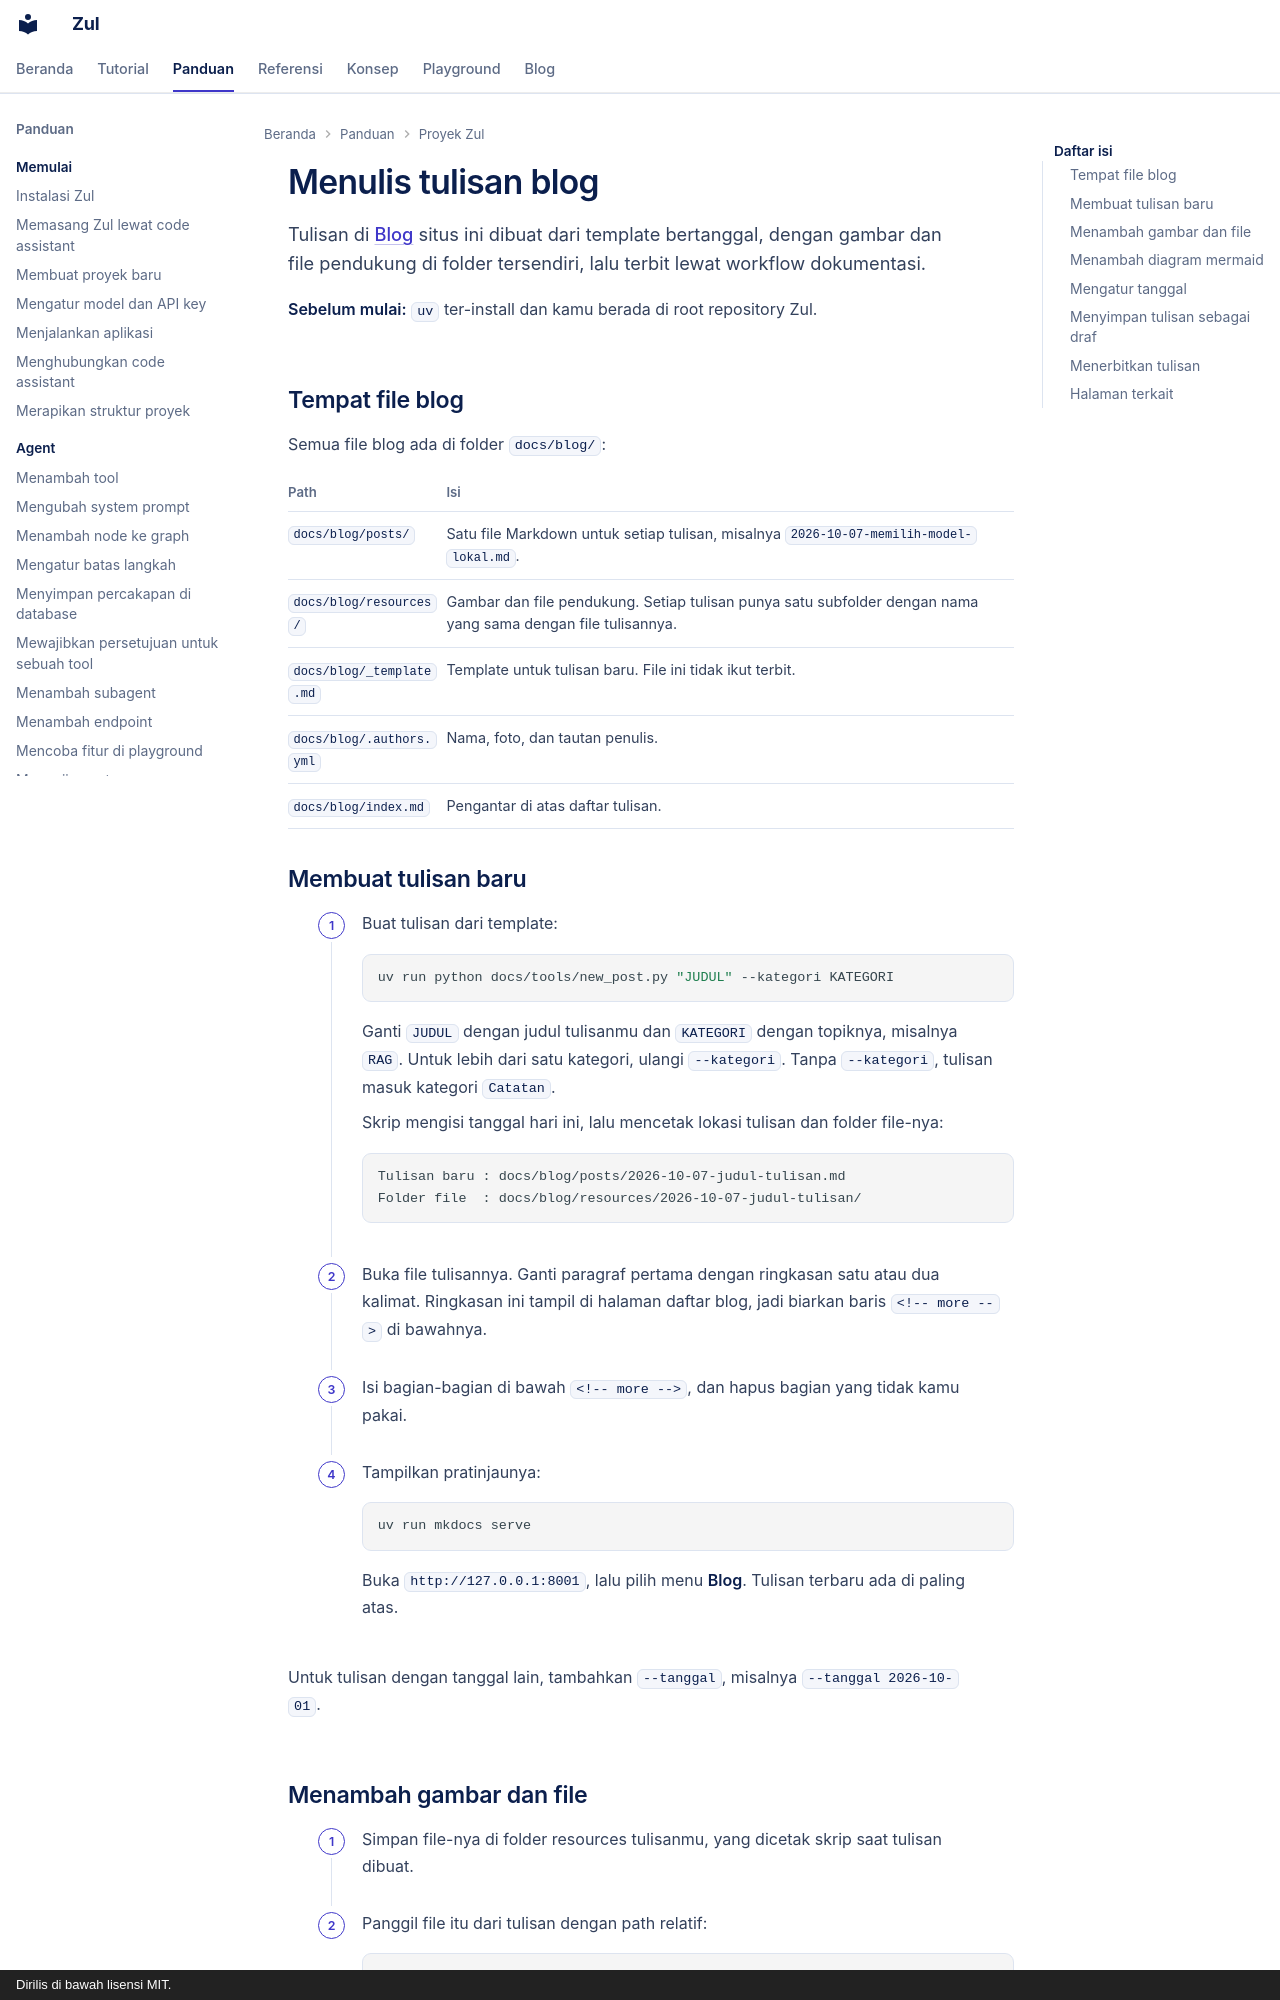

repository: kazuma313/zul_utilities · page: panduan/menulis-blog/index.html · generator: mkdocs · copyright: Dirilis di bawah lisensi MIT.

# Menulis tulisan blog

Tulisan di [Blog](../blog/index.md) situs ini dibuat dari template bertanggal, dengan gambar dan file pendukung di folder tersendiri, lalu terbit lewat workflow dokumentasi.

**Sebelum mulai:** `uv` ter-install dan kamu berada di root repository Zul.

## Tempat file blog

Semua file blog ada di folder `docs/blog/`:

| Path | Isi |
|---|---|
| `docs/blog/posts/` | Satu file Markdown untuk setiap tulisan, misalnya `2026-10-07-memilih-model-lokal.md`. |
| `docs/blog/resources/` | Gambar dan file pendukung. Setiap tulisan punya satu subfolder dengan nama yang sama dengan file tulisannya. |
| `docs/blog/_template.md` | Template untuk tulisan baru. File ini tidak ikut terbit. |
| `docs/blog/.authors.yml` | Nama, foto, dan tautan penulis. |
| `docs/blog/index.md` | Pengantar di atas daftar tulisan. |

## Membuat tulisan baru

1. Buat tulisan dari template:

    ```shell
    uv run python docs/tools/new_post.py "JUDUL" --kategori KATEGORI
    ```

    Ganti `JUDUL` dengan judul tulisanmu dan `KATEGORI` dengan topiknya, misalnya `RAG`. Untuk lebih dari satu kategori, ulangi `--kategori`. Tanpa `--kategori`, tulisan masuk kategori `Catatan`.

    Skrip mengisi tanggal hari ini, lalu mencetak lokasi tulisan dan folder file-nya:

    ```text
    Tulisan baru : docs/blog/posts/2026-10-07-judul-tulisan.md
    Folder file  : docs/blog/resources/2026-10-07-judul-tulisan/
    ```

2. Buka file tulisannya. Ganti paragraf pertama dengan ringkasan satu atau dua kalimat. Ringkasan ini tampil di halaman daftar blog, jadi biarkan baris `<!-- more -->` di bawahnya.

3. Isi bagian-bagian di bawah `<!-- more -->`, dan hapus bagian yang tidak kamu pakai.

4. Tampilkan pratinjaunya:

    ```shell
    uv run mkdocs serve
    ```

    Buka `http://127.0.0.1:8001`, lalu pilih menu **Blog**. Tulisan terbaru ada di paling atas.

Untuk tulisan dengan tanggal lain, tambahkan `--tanggal`, misalnya `--tanggal 2026-10-01`.
